Run: headless pygame with SDL's dummy video driver; simulated clock (each Clock.tick advances the game by its frame time, no real sleeping); random seed 0; keys injected as events and as key.get_pressed() state; no mouse input.
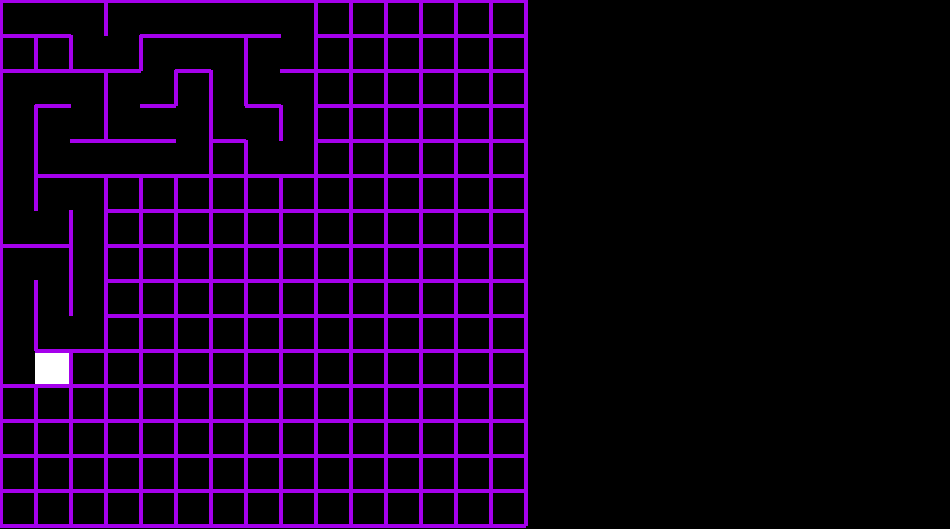
Frame 1 of 4 · flips 1–60 · no input
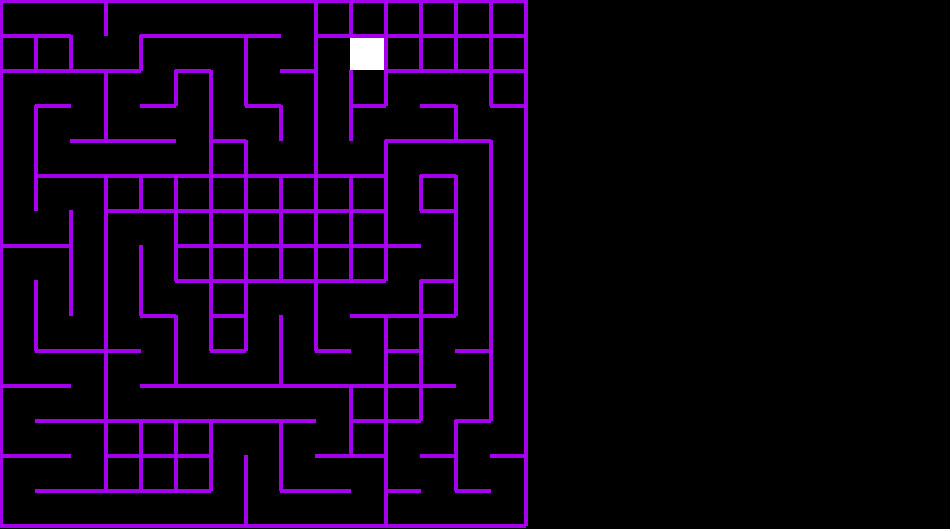
Frame 2 of 4 · flips 61–180 · tapped SPACE, RETURN · held RIGHT (→), D
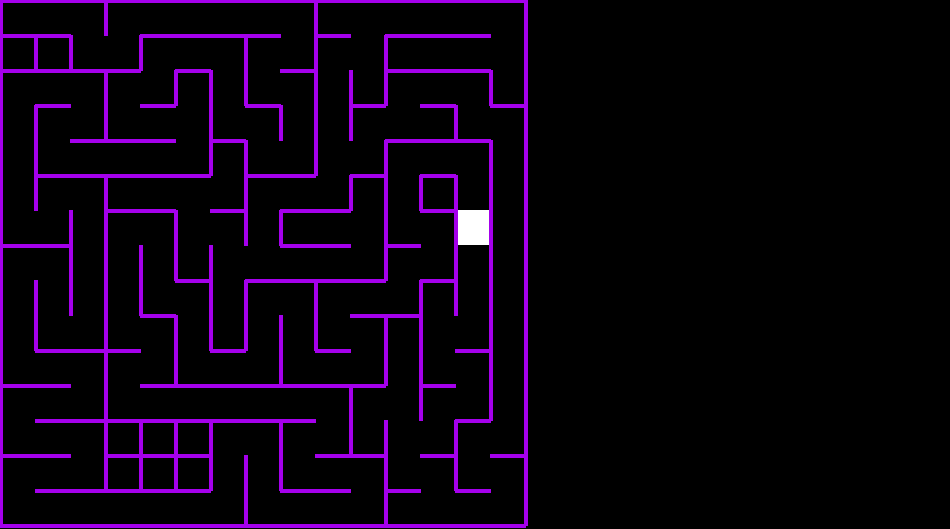
Frame 3 of 4 · flips 181–300 · held DOWN (↓), S
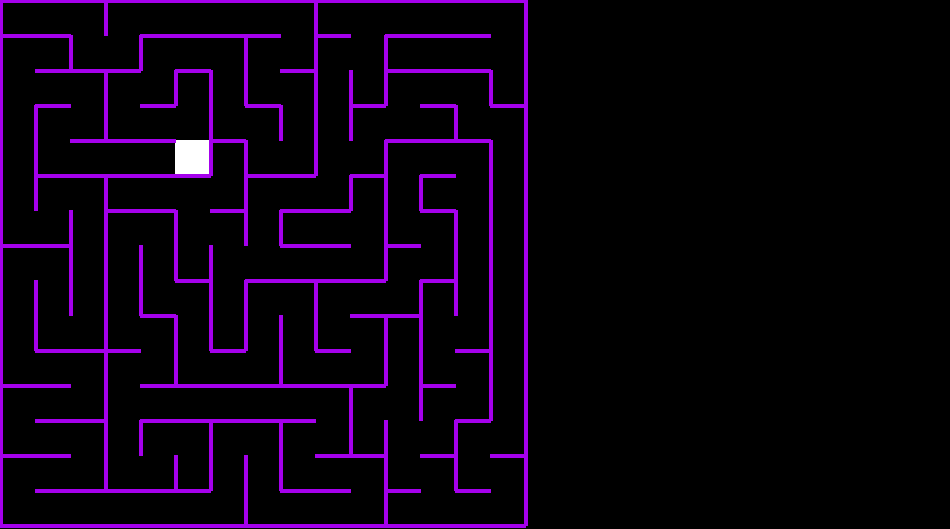
Frame 4 of 4 · flips 301–420 · held LEFT (←), A, UP (↑), W

The pygame program that drew these frames:


import pygame
import random


ScreenWidth = 950
ScreenHeight = 529


#  COLOURS

white = (255, 255, 255)
black = (0, 0, 0)
orange = (255, 200, 0)
green = (71, 255, 107)
purple = (165, 0, 236)
selected_purple = (218, 128, 255)

pygame.init()
screen = pygame.display.set_mode((ScreenWidth,ScreenHeight)) # sets dimensions of the screen (using constants)
pygame.display.set_caption("NEA Code")
clock = pygame.time.Clock()



CellsPerSide = 525 // 35
maze = [['lurd' for i in range(CellsPerSide)] for j in range(CellsPerSide)]

current = (0, 0)

unvisited = [(i, j) for i in range(CellsPerSide) for j in range(CellsPerSide)]
unvisited.remove(current)

visited = [current]

def DrawMaze(maze, surface, current):

    pygame.draw.rect(surface, white, (current[1] * 35, current[0] * 35, 35, 35))

    for i, line in enumerate(maze):
        for j, element in enumerate(line):

            if 'l' in element:
                pygame.draw.line(surface, purple, (j * 35, i * 35), (j * 35, i * 35 + 35), 4)
            if 'u' in element:
                pygame.draw.line(surface, purple, (j * 35, i * 35), (j * 35 + 35, i * 35), 4)

            if 'r' in element:
                pygame.draw.line(surface, purple, (j * 35 + 35, i * 35), (j * 35 + 35, i * 35 + 35), 4)

            if 'd' in element:
                pygame.draw.line(surface, purple, (j * 35, i * 35 + 35), (j * 35 + 35, i * 35 + 35), 4)

def NextMove(current, maze, unvisited, visited):

    Neighbours = []

    if current[0] + 1 < len(maze) and (current[0] + 1, current[1]) in unvisited:
        Neighbours.append((current[0] + 1, current[1]))

    if current[1] + 1 < len(maze) and (current[0], current[1] + 1) in unvisited:
        Neighbours.append((current[0], current[1] + 1))

    if current[0] - 1 >= 0 and (current[0] - 1, current[1]) in unvisited:
        Neighbours.append((current[0] - 1, current[1]))

    if current[1] - 1 >= 0 and (current[0], current[1] - 1) in unvisited:
        Neighbours.append((current[0], current[1] - 1))


    if len(Neighbours) > 0:

        Next_Position = random.choice(Neighbours)

        if current[0] == Next_Position[0]:
            if Next_Position[1] > current[1]:
                direction = 'r'
                maze[current[0]][current[1]] = maze[current[0]][current[1]].replace('r', '')
                maze[Next_Position[0]][Next_Position[1]] = maze[Next_Position[0]][Next_Position[1]].replace('l', '')

            else:
                direction = 'l'
                maze[current[0]][current[1]] = maze[current[0]][current[1]].replace('l', '')
                maze[Next_Position[0]][Next_Position[1]] = maze[Next_Position[0]][Next_Position[1]].replace('r', '')

        else:
            if Next_Position[0] > current[0]:
                direction = 'd'
                maze[current[0]][current[1]] = maze[current[0]][current[1]].replace('d', '')
                maze[Next_Position[0]][Next_Position[1]] = maze[Next_Position[0]][Next_Position[1]].replace('u', '')

            else:
                direction = 'u'
                maze[current[0]][current[1]] = maze[current[0]][current[1]].replace('u', '')
                maze[Next_Position[0]][Next_Position[1]] = maze[Next_Position[0]][Next_Position[1]].replace('d', '')

        current = Next_Position

        if current not in visited:
            visited.append(current)

        if current in unvisited:
            unvisited.remove(current)
    else:
        if len(visited) > 1:
            visited = visited[:-1]
            current = visited[-1]

        else:
            current = (0, 0)

    return maze, current, visited, unvisited





running = True
while running:
    clock.tick(90)

    for e in pygame.event.get():
        if e.type == pygame.QUIT:
            running = False
        if e.type == pygame.KEYDOWN and e.key == pygame.K_ESCAPE:
            running = False

    screen.fill(black)

    DrawMaze(maze, screen, current)

    maze, current, visited, unvisited = NextMove(current, maze, unvisited, visited)
    pygame.display.flip()

pygame.quit()
quit()
